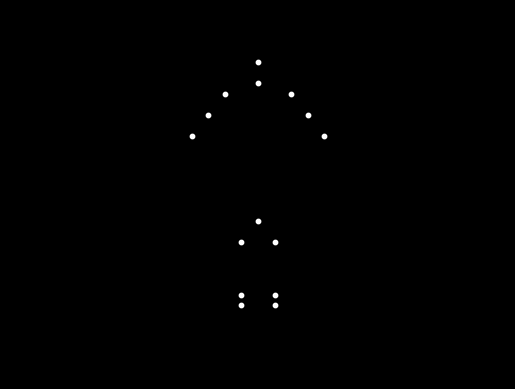

This chart was generated by the following Python code:

import matplotlib.pyplot as plt
import matplotlib.animation as animation
import math

# Define parameters
T = 100  # number of frames per cycle
base_x = [0, 0, -0.2, 0.2, -0.3, 0.3, -0.4, 0.4, 0, -0.1, 0.1, -0.1, 0.1, -0.1, 0.1]
base_y = [1.5, 1.3, 1.2, 1.2, 1.0, 1.0, 0.8, 0.8, 0, -0.5, -0.5, -1.0, -1.0, -1.1, -1.1]
body_points = [0,1,2,3,8]  # head, neck, L shoulder, R shoulder, hip

# Define motion parameters for limb points
b = [0]*15
phi = [0]*15
d = [0.1 if i in body_points else 0.05 for i in range(15)]
psi = [0]*15

# Set parameters for left side limbs
for i in [4,6,9,11,13]:  # L elbow, L wrist, L knee, L ankle, L foot
    b[i] = 0.3 if i in [4,6] else 0.5
    phi[i] = math.pi if i in [4,6] else 0
    d[i] = 0.05 if i in [4,6] else 0.3
    psi[i] = 0 if i in [4,6] else math.pi / 2

# Set parameters for right side limbs
for i in [5,7,10,12,14]:  # R elbow, R wrist, R knee, R ankle, R foot
    b[i] = 0.3 if i in [5,7] else 0.5
    phi[i] = 0 if i in [5,7] else math.pi
    d[i] = 0.05 if i in [5,7] else 0.3
    psi[i] = 0 if i in [5,7] else math.pi / 2

# Set up the figure
fig = plt.figure(facecolor='black')
ax = plt.axes(xlim=(-1.5,1.5), ylim=(-1.5,2.0))
ax.set_facecolor('black')
points = ax.scatter([0]*15, [0]*15, c='white', s=10)

def update(frame):
    t = frame % T
    x = []
    y = []
    for i in range(15):
        if i in body_points:
            x.append(base_x[i])
            y.append(base_y[i] + 0.1 * math.sin(4*math.pi*t/T))
        else:
            x.append(base_x[i] + b[i] * math.sin(2*math.pi*t/T + phi[i]))
            y.append(base_y[i] + d[i] * math.sin(2*math.pi*t/T + psi[i]))
    points.set_offsets(list(zip(x,y)))
    return points,

anim = animation.FuncAnimation(fig, update, frames=200, interval=50, blit=True)
plt.axis('off')
plt.show()
